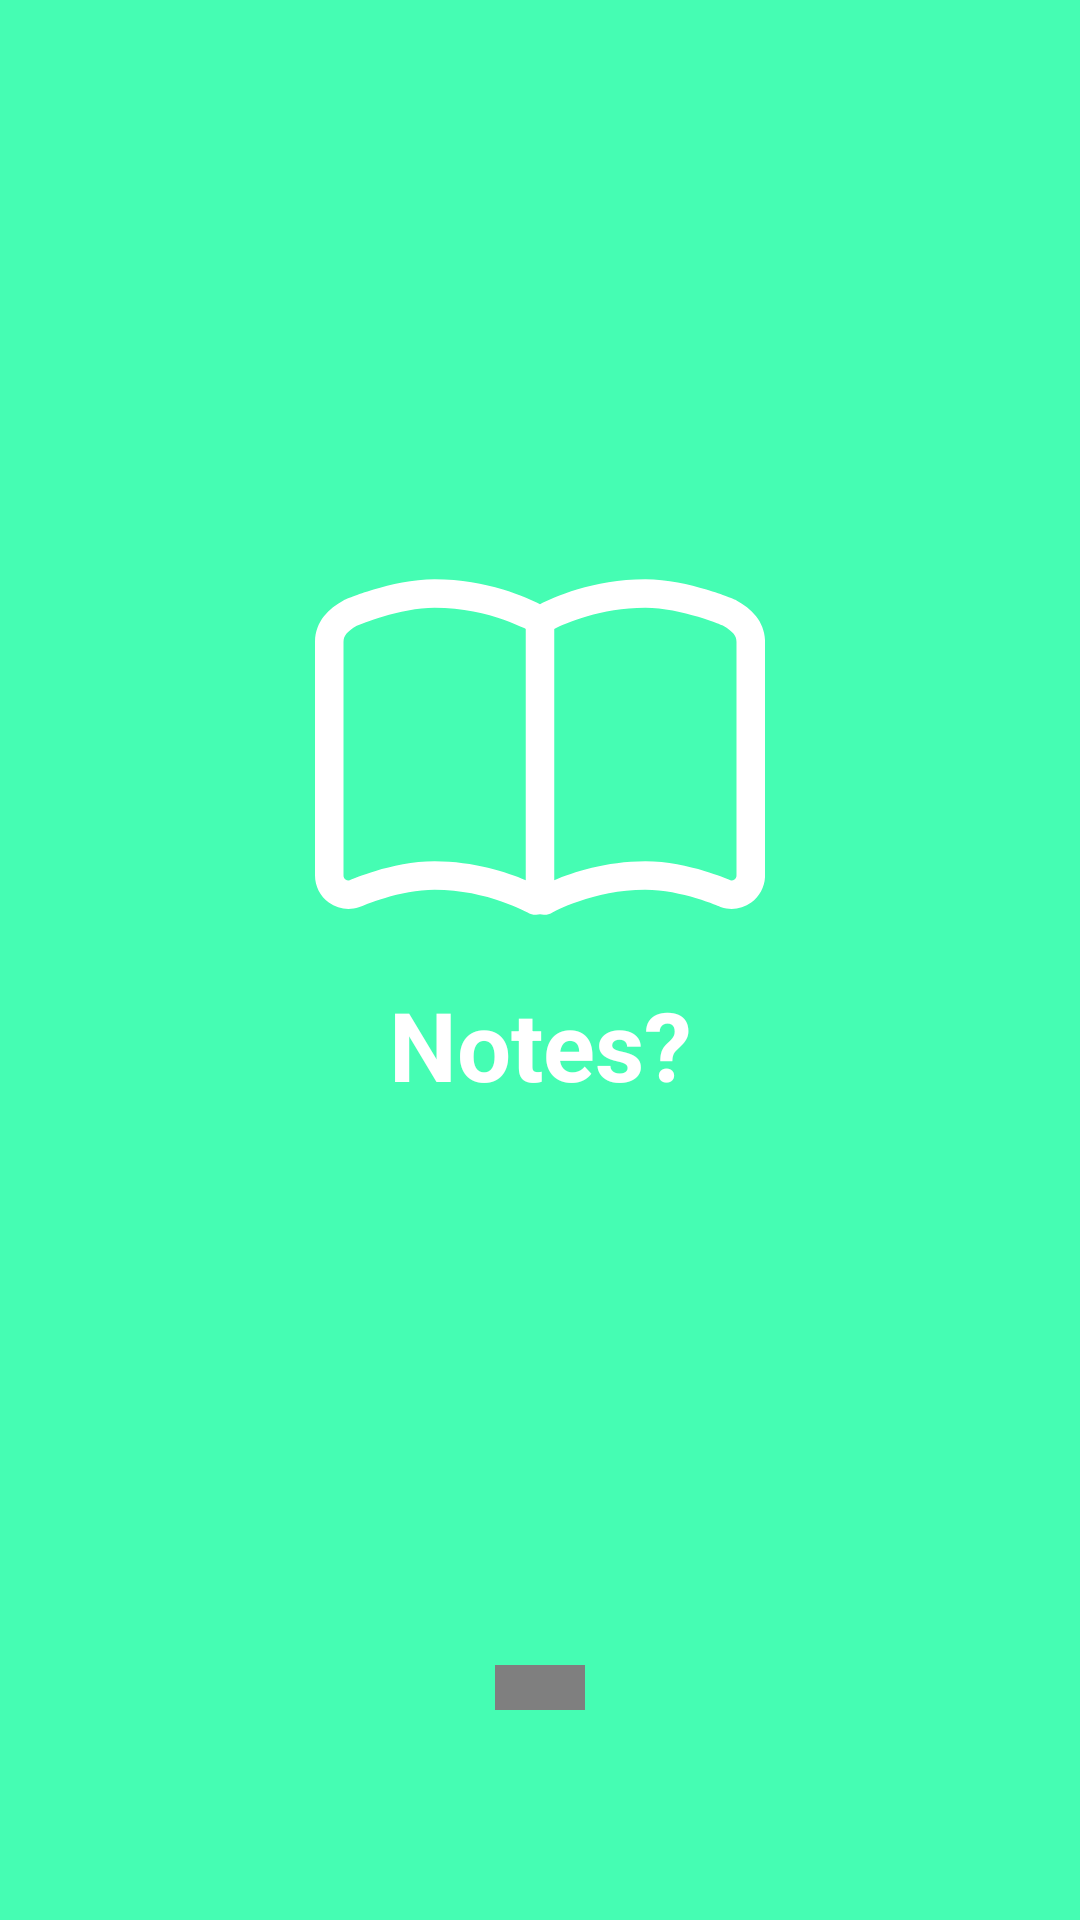

Reconstruct the res/layout file that produces this screen, plus the resources it refers to.
<!-- AndroidManifest.xml: application theme Theme.Last -->
<!-- res/layout/activity_splash.xml -->
<?xml version="1.0" encoding="utf-8"?>
<RelativeLayout xmlns:android="http://schemas.android.com/apk/res/android"
    xmlns:app="http://schemas.android.com/apk/res-auto"
    xmlns:tools="http://schemas.android.com/tools"
    android:layout_width="match_parent"
    android:layout_height="match_parent"
    android:background="@color/my_primary"
    android:orientation="vertical"
    android:gravity="center"
    tools:context=".Activity.SplashActivity">

    <androidx.constraintlayout.widget.ConstraintLayout
        android:layout_width="300dp"
        android:layout_height="300dp"
        android:layout_alignParentStart="true"
        android:layout_alignParentTop="true"
        android:layout_alignParentEnd="true"
        android:layout_alignParentBottom="true"
        android:layout_marginStart="55dp"
        android:layout_marginTop="174dp"
        android:layout_marginEnd="55dp"
        android:layout_marginBottom="257dp">

        <ImageView
            android:id="@+id/imageView"
            android:layout_width="150dp"
            android:layout_height="150dp"
            android:background="@drawable/icon_note"
            app:layout_constraintEnd_toEndOf="parent"
            app:layout_constraintStart_toStartOf="parent"
            app:layout_constraintTop_toTopOf="parent" />

        <TextView
            android:id="@+id/textView"
            android:layout_width="match_parent"
            android:layout_height="wrap_content"
            android:layout_alignParentTop="true"
            android:layout_alignParentBottom="true"
            android:gravity="center"
            android:text="@string/app_name"
            android:textColor="@color/white"
            android:textSize="32sp"
            android:textStyle="bold"
            app:layout_constraintBottom_toBottomOf="parent"
            app:layout_constraintEnd_toEndOf="parent"
            app:layout_constraintHorizontal_bias="0.0"
            app:layout_constraintStart_toStartOf="parent"
            app:layout_constraintTop_toBottomOf="@+id/imageView"
            app:layout_constraintVertical_bias="0.177" />
    </androidx.constraintlayout.widget.ConstraintLayout>

    <com.github.ybq.android.spinkit.SpinKitView
        android:id="@+id/spin_kit"
        style="@style/SpinKitView.Large.Circle"
        android:layout_width="wrap_content"
        android:layout_height="wrap_content"
        android:layout_alignParentStart="true"
        android:layout_alignParentTop="true"
        android:layout_alignParentEnd="true"
        android:layout_alignParentBottom="true"
        android:layout_gravity="center"
        android:layout_marginStart="165dp"
        android:layout_marginTop="570dp"
        android:layout_marginEnd="165dp"
        android:layout_marginBottom="85dp"
        app:SpinKit_Color="@color/white" />



</RelativeLayout>
<!-- resources referenced by this layout -->
<resources>
  <color name="my_primary">#D724FEA7</color>
  <color name="white">#FFFFFFFF</color>
  <!-- drawable icon_note: vector/xml drawable (drawable, 2355 chars, omitted) -->
  <string name="app_name">Notes?</string>
  <style name="Theme.Last" parent="Theme.AppCompat.DayNight.NoActionBar">
          
          <item name="colorPrimary">@color/my_primary</item>
          <item name="colorPrimaryVariant">@color/my_primary</item>
          <item name="colorOnPrimary">@color/white</item>
          
          <item name="colorSecondary">@color/teal_200</item>
          <item name="colorSecondaryVariant">@color/teal_700</item>
          <item name="colorOnSecondary">@color/black</item>
          
          <item name="android:statusBarColor">@color/my_primary</item>
          
      </style>
  <color name="teal_200">#FF03DAC5</color>
  <color name="teal_700">#FF018786</color>
  <color name="black">#FF000000</color>
</resources>
